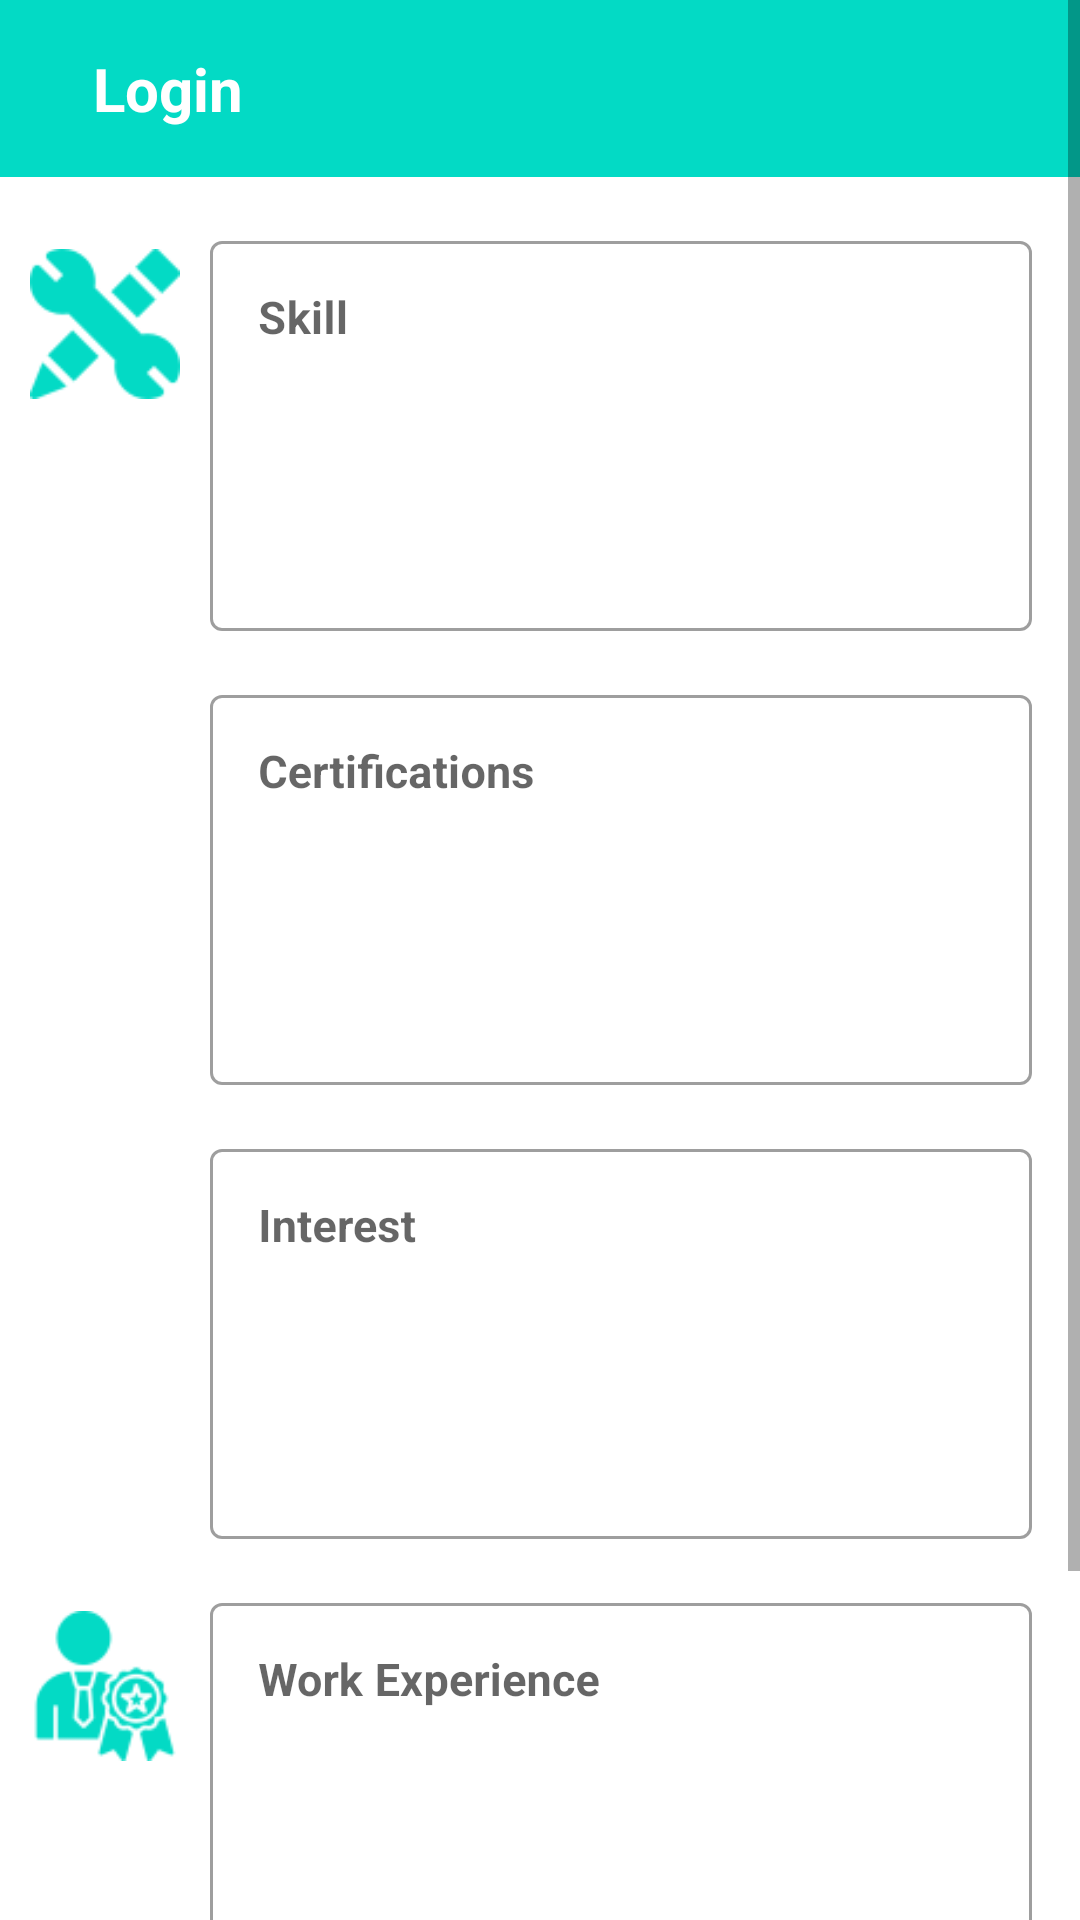

Produce the Android XML layout that renders to this screen, including the resource entries it uses.
<!-- AndroidManifest.xml: application theme Theme.GoJob -->
<!-- res/layout/activity_jobseekercolletion2.xml -->
<?xml version="1.0" encoding="utf-8"?>
<ScrollView xmlns:android="http://schemas.android.com/apk/res/android"
    xmlns:app="http://schemas.android.com/apk/res-auto"
    xmlns:tools="http://schemas.android.com/tools"
    android:layout_width="match_parent"
    android:layout_height="wrap_content"
    android:fillViewport="true">


    <androidx.constraintlayout.widget.ConstraintLayout
        android:layout_width="match_parent"
        android:layout_height="match_parent"
        tools:context=".activity.JobseakercolletionActivity2">


        <include
            android:id="@+id/toolbarid"
            layout="@layout/toolbar"
            app:layout_constraintEnd_toEndOf="parent"
            app:layout_constraintStart_toStartOf="parent"
            app:layout_constraintTop_toTopOf="parent" />

        <com.google.android.material.textfield.TextInputLayout
            android:id="@+id/view1"
            style="@style/Widget.MaterialComponents.TextInputLayout.OutlinedBox"
            android:layout_width="match_parent"
            android:layout_height="wrap_content"
            android:layout_marginStart="70dp"
            android:layout_marginTop="16dp"
            android:layout_marginEnd="16dp"
            android:hint="@string/skill"
            app:layout_constraintEnd_toEndOf="parent"
            app:layout_constraintStart_toStartOf="parent"
            app:layout_constraintTop_toBottomOf="@+id/toolbarid">

            <EditText
                android:id="@+id/txtSkill"
                android:layout_width="match_parent"
                android:layout_height="130dp"
                android:gravity="top"
                android:inputType="textMultiLine"
                android:overScrollMode="always"
                android:scrollbarStyle="insideInset"
                android:scrollbars="vertical"
                android:scrollHorizontally="false" />

        </com.google.android.material.textfield.TextInputLayout>

        <ImageView
            android:id="@+id/skillic"
            android:layout_width="50dp"
            android:layout_height="50dp"
            android:layout_marginTop="24dp"
            android:backgroundTint="@color/Mint"
            android:background="@drawable/skills"
            app:layout_constraintEnd_toStartOf="@id/view1"
            app:layout_constraintStart_toStartOf="parent"
            app:layout_constraintTop_toBottomOf="@+id/toolbarid" />

        <ImageView
            android:id="@+id/ceric"
            android:layout_width="50dp"
            android:backgroundTint="@color/Mint"
            android:layout_height="50dp"
            android:layout_marginTop="100dp"
            android:background="@drawable/certificate"
            app:layout_constraintEnd_toStartOf="@+id/view2"
            app:layout_constraintStart_toStartOf="parent"
            app:layout_constraintTop_toBottomOf="@+id/skillic" />

        <ImageView
            android:id="@+id/interestIc"
            android:layout_width="50dp"
            android:backgroundTint="@color/Mint"
            android:layout_height="50dp"
            android:layout_marginTop="104dp"
            android:background="@drawable/mentalhealth"
            app:layout_constraintEnd_toStartOf="@+id/view3"
            app:layout_constraintStart_toStartOf="parent"
            app:layout_constraintTop_toBottomOf="@+id/ceric" />

        <ImageView
            android:id="@+id/workEIc"
            android:layout_width="50dp"
            android:layout_height="50dp"
            android:layout_marginTop="100dp"
            android:background="@drawable/ic_experience"
            app:layout_constraintEnd_toStartOf="@+id/view4"
            app:layout_constraintStart_toStartOf="parent"
            app:layout_constraintTop_toBottomOf="@+id/interestIc"
            android:backgroundTint="@color/Mint"/>

        <com.google.android.material.textfield.TextInputLayout
            android:id="@+id/view2"
            android:layout_width="match_parent"
            android:layout_height="wrap_content"
            android:layout_marginTop="16dp"
            android:layout_marginBottom="16dp"
            android:layout_marginStart="70dp"
            android:layout_marginEnd="16dp"
            app:layout_constraintEnd_toEndOf="parent"
            app:layout_constraintStart_toStartOf="parent"
            app:layout_constraintTop_toBottomOf="@+id/view1"
            android:hint="@string/certifications_js"
            style="@style/Widget.MaterialComponents.TextInputLayout.OutlinedBox">

            <EditText
                android:id="@+id/txtcer"
                android:layout_width="match_parent"
                android:layout_height="130dp"
                android:inputType="textMultiLine"
                android:gravity="top"
                android:overScrollMode="always"
                android:scrollbars="vertical"
                android:scrollbarStyle="insideInset"
                android:scrollHorizontally="false"
               />

        </com.google.android.material.textfield.TextInputLayout>

        <com.google.android.material.textfield.TextInputLayout
            android:id="@+id/view3"
            android:layout_width="match_parent"
            android:layout_height="wrap_content"
            android:layout_marginTop="16dp"
            android:layout_marginBottom="16dp"
            android:layout_marginStart="70dp"
            android:layout_marginEnd="16dp"
            app:layout_constraintEnd_toEndOf="parent"
            app:layout_constraintStart_toStartOf="parent"
            app:layout_constraintTop_toBottomOf="@+id/view2"
            android:hint="@string/interest"
            style="@style/Widget.MaterialComponents.TextInputLayout.OutlinedBox">
            <EditText
                android:id="@+id/txtinterest"
                android:layout_width="match_parent"
                android:layout_height="130dp"
                android:inputType="textMultiLine"
                android:gravity="top"
                android:overScrollMode="always"
                android:scrollbars="vertical"
                android:scrollbarStyle="insideInset"
                android:scrollHorizontally="false"
                />

        </com.google.android.material.textfield.TextInputLayout>

        <com.google.android.material.textfield.TextInputLayout
            android:id="@+id/view4"
            android:layout_width="match_parent"
            android:layout_height="wrap_content"
            android:layout_marginTop="16dp"
            android:layout_marginBottom="16dp"
            android:layout_marginStart="70dp"
            android:layout_marginEnd="16dp"
            app:layout_constraintEnd_toEndOf="parent"
            app:layout_constraintStart_toStartOf="parent"
            app:layout_constraintTop_toBottomOf="@+id/view3"
            android:hint="@string/workexperian"
            style="@style/Widget.MaterialComponents.TextInputLayout.OutlinedBox">
            <EditText
                android:id="@+id/txtworkExperian"
                android:layout_width="match_parent"
                android:layout_height="130dp"
                android:inputType="textMultiLine"
                android:gravity="top"
                android:overScrollMode="always"
                android:scrollbars="vertical"
                android:scrollbarStyle="insideInset"
                android:scrollHorizontally="false"
                />

        </com.google.android.material.textfield.TextInputLayout>

        <Button
            android:id="@+id/btnNext"
            android:layout_width="match_parent"
            android:layout_height="wrap_content"
            android:layout_marginTop="20dp"
            android:layout_marginStart="50dp"
            android:layout_marginEnd="50dp"
            android:layout_marginBottom="50dp"
            android:background="@drawable/round_bg"
            android:gravity="center"
            android:text="@string/next"
            android:textSize="18sp"
            android:textStyle="bold"
            android:textColor="@color/white"
            app:layout_constraintBottom_toBottomOf="parent"
            app:layout_constraintEnd_toEndOf="parent"
            app:layout_constraintStart_toStartOf="parent"
            app:layout_constraintTop_toBottomOf="@+id/view4" />


    </androidx.constraintlayout.widget.ConstraintLayout>

</ScrollView>
<!-- res/layout/toolbar.xml (included above) -->
<?xml version="1.0" encoding="utf-8"?>
<RelativeLayout xmlns:android="http://schemas.android.com/apk/res/android"
    android:layout_width="match_parent"
    android:layout_height="wrap_content"
    style="@style/Toolbar">
    <RelativeLayout
        android:layout_width="match_parent"
        android:layout_height="wrap_content"
        android:padding="16dp">
        <ImageView
            android:id="@+id/leftArrow"
            android:layout_width="wrap_content"
            android:layout_height="wrap_content"
            android:src="@drawable/ic_arrow" />

        <TextView
            android:id="@+id/txtToolbar"
            android:layout_width="wrap_content"
            android:layout_height="wrap_content"
            android:layout_marginStart="15dp"
            android:layout_toEndOf="@id/leftArrow"
            android:gravity="bottom"
            android:text="@string/sign_in"
            android:textColor="@color/white"
            android:textSize="20sp"
            android:textStyle="bold" />
    </RelativeLayout>

</RelativeLayout>
<!-- resources referenced by this layout -->
<resources>
  <color name="Mint">#FF03DAC5</color>
  <color name="white">#FFFFFFFF</color>
  <!-- drawable ic_experience: png bitmap (drawable, 2199 bytes) -->
  <!-- drawable round_bg (drawable) -->
  <?xml version="1.0" encoding="utf-8"?>
  <shape xmlns:android="http://schemas.android.com/apk/res/android">
      <solid android:color="@color/Mint"/>
      <corners android:radius="100dp" />
  </shape>
  <!-- drawable skills: png bitmap (drawable, 1317 bytes) -->
  <string name="certifications_js"><b>Certifications</b></string>
  <string name="interest"><b>Interest</b></string>
  <string name="next">Next</string>
  <string name="sign_in">Login</string>
  <string name="skill"><b>Skill</b></string>
  <string name="workexperian"><b>Work Experience</b></string>
  <style name="Toolbar">
          <item name="android:background">@color/Mint</item>
      </style>
  <style name="Theme.GoJob" parent="Theme.MaterialComponents.DayNight.NoActionBar">
          
          <item name="colorPrimary">@color/Mint</item>
          <item name="colorPrimaryVariant">@color/Mint</item>
          <item name="colorOnPrimary">#FAFAFA</item>
          
          <item name="colorSecondary">@color/teal_200</item>
          <item name="colorSecondaryVariant">@color/teal_700</item>
          <item name="colorOnSecondary">@color/black</item>
          
          <item name="android:statusBarColor">@color/Mint</item>
          
          <item name="android:textColor">@color/darkmodedfont</item>
          <item name="android:textSize">15sp</item>
          <item name="backgroundColor">@color/white</item>
      </style>
  <color name="teal_200">#FF03DAC5</color>
  <color name="teal_700">#FF018786</color>
  <color name="black">#FF000000</color>
  <color name="darkmodedfont">#000000</color>
</resources>
